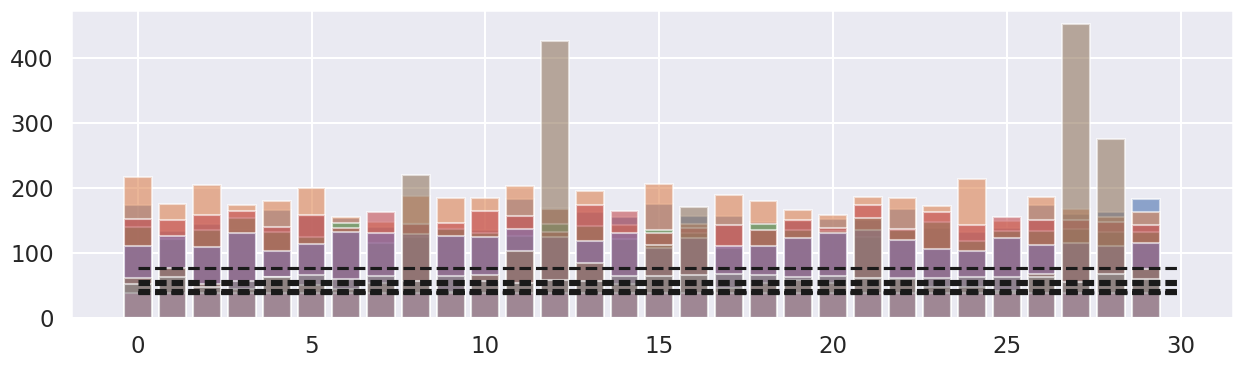

Write the Python code that produced this figure.
%matplotlib inline

import numpy as np
from numpy.random import default_rng

import matplotlib.pyplot as plt
import seaborn as sns
sns.set_theme('talk', 'darkgrid')

plt.rcParams["figure.figsize"] = (15,4)

seed = 0
rng = default_rng(seed)

# Hyperparameters: number of matrices and their dimensions
n, p = 10, 3

# Hyperparameters: simulations numbers
n_tests = 5
n_rep = 30

Sigmas = rng.normal(size=(n, p, p))
Sigmas = np.einsum('...ij,...kj', Sigmas, Sigmas)

# Functions
isqrt = lambda x: 1. / np.sqrt(x)
funs = {'sqrt': np.sqrt,
        'isqrt': isqrt,
        'log': np.log,
        'exp': np.exp}

def norm_frob_squared(X):
    return np.einsum('...ji,...ji', X, X)

def dist_frob_squared(X, Y):
    return norm_frob_squared(X - Y)

def transform_mat(X, func='sqrt'):
    u, v = np.linalg.eigh(X)
    return np.einsum('...ij,...j,...kj', v, funs[func](u), v)

def dist_riem_squared(X, Y):
    x = transform_mat(X, 'isqrt')
    mid = np.einsum('...ij,...jk,...kl', x, Y, x)
    return norm_frob_squared(transform_mat(mid, 'log'))

def costfunc(X, Y):
    return np.sum(dist_riem_squared(X, Y))

def costfuncproc(X, Y):
    return np.sum(dist_frob_squared(X, Y))

def rotate(X, Omega):
    return np.einsum('...ij,...jk,...lk', Omega, X, Omega)



def optimal_rotation(X, M):
    _, g_m = np.linalg.eigh(M)
    _, g_x = np.linalg.eigh(X)
    return np.einsum('...ij,...kj', g_m, g_x)

def optimal_reference_eigval(X):
    u = np.linalg.eigvalsh(X)
    return np.power(np.prod(u, axis=0), 1 / X.shape[0])

def optimal_reference_eigvec(X):
    _, vs = np.linalg.eigh(Sigmas)
    U, _, V = np.linalg.svd(np.sum(vs, axis=0))
    return np.einsum('...ij,...jk', U, V)

# First simulation: optimal rotation
for i in range(n_tests):
    M = rng.normal(size=(p, p))
    M = np.einsum('...ij,...kj', M, M)
    
    om_opt = optimal_rotation(Sigmas, M)
    cost_opt = costfunc(M, rotate(Sigmas, om_opt))
    costs = []
    
    for j in range(n_rep):
        omega = np.linalg.qr(rng.normal(size=(p, p)))[0]
        costs.append(costfunc(M, rotate(Sigmas, omega)))
    
    costs = np.array(costs)
    min_costs = np.where((costs < cost_opt) & (~np.isclose(costs, cost_opt)), costs, 0)
    
    plt.bar(range(n_rep), costs, alpha=0.6)
    plt.bar(range(len(min_costs)), min_costs, color='r')
    plt.hlines(y=cost_opt, xmin=0, xmax=n_rep, colors='k', linestyle='dashed')
    plt.show()

# Second simulation: Eigenvalues of the optimal reference
lam_opt = np.diag(optimal_reference_eigval(Sigmas))
rot_opt = optimal_rotation(Sigmas, lam_opt)
cost_opt = costfunc(lam_opt, rotate(Sigmas, rot_opt))

costs = []

for j in range(n_rep):
    M = rng.normal(size=(p, p))
    M = np.einsum('...ij,...kj', M, M)
    rot = optimal_rotation(Sigmas, M)
    costs.append(costfunc(M, rotate(Sigmas, rot)))
costs = np.array(costs)
min_costs = np.where((costs < cost_opt) & (~np.isclose(costs, cost_opt)), costs, 0)

plt.bar(range(n_rep), costs, alpha=0.6)
plt.bar(range(len(min_costs)), min_costs, color='r')
plt.hlines(y=cost_opt, xmin=0, xmax=n_rep, colors='k', linestyle='dashed')
plt.show()

# Third simulation: Independence from the eigenvectors
lam_opt = optimal_reference_eigval(Sigmas)
rot_opt = optimal_rotation(Sigmas, np.diag(lam_opt))
cost_opt = costfunc(np.diag(lam_opt), rotate(Sigmas, rot_opt))

costs = []

for j in range(n_rep):
    M = np.linalg.qr(rng.normal(size=(p, p)))[0]
    M = np.einsum('...ij,...j,...kj', M, lam_opt, M)
    rot = optimal_rotation(Sigmas, M)
    costs.append(costfunc(M, rotate(Sigmas, rot)))
costs = np.array(costs)
min_costs = np.where((costs < cost_opt) & (~np.isclose(costs, cost_opt)), costs, 0)

plt.bar(range(n_rep), costs, alpha=0.6)
plt.bar(range(len(min_costs)), min_costs, color='r')
plt.hlines(y=cost_opt, xmin=0, xmax=n_rep, colors='k', linestyle='dashed')
plt.show()

# Fourth simulation: Eigenvectors of optimal reference
_, vs = np.linalg.eigh(Sigmas)
U, _, V = np.linalg.svd(np.sum(vs, axis=0))

opt_gam = np.einsum('...ij,...jk', U, V)
cost_opt = costfuncproc(np.einsum('...ij,...kj', opt_gam, vs), np.identity(p))

costs = []

for j in range(n_rep):
    M = np.linalg.qr(rng.normal(size=(p, p)))[0]
    costs.append(costfuncproc(np.einsum('...ij,...kj', M, vs), np.identity(p)))
costs = np.array(costs)
min_costs = np.where((costs < cost_opt) & (~np.isclose(costs, cost_opt)), costs, 0)

plt.bar(range(n_rep), costs, alpha=0.6)
plt.bar(range(len(min_costs)), min_costs, color='r')
plt.hlines(y=cost_opt, xmin=0, xmax=n_rep, colors='k', linestyle='dashed')
plt.show()